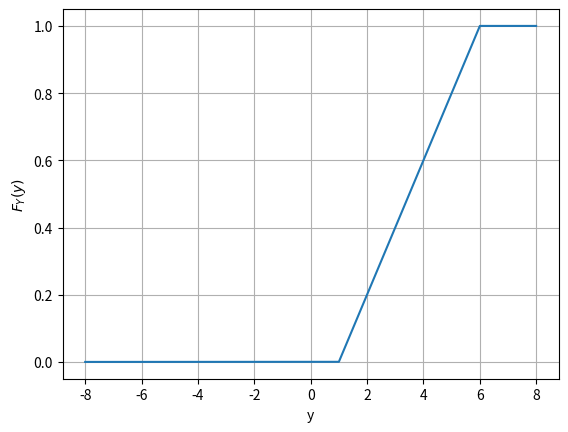

This chart was generated by the following Python code:
# program to plot PDF
import numpy as np 
import matplotlib.pyplot as plot

#defining the Cdf
def F(x):
  if(x>1) and (x<6):
    return (x-1)/5;
  if(x>=6):
    return 1;  
  else:
    return 0  

    #plotting Cdf 
X = np.linspace(-8,8,100000)

Y = [F(x) for x in X]
plot.xlabel('y')
plot.ylabel('$F_Y(y)$')
plot.plot(X,Y)
plot.grid()
plot.savefig('Assignment4.png' , dpi=125)
plot.show()    